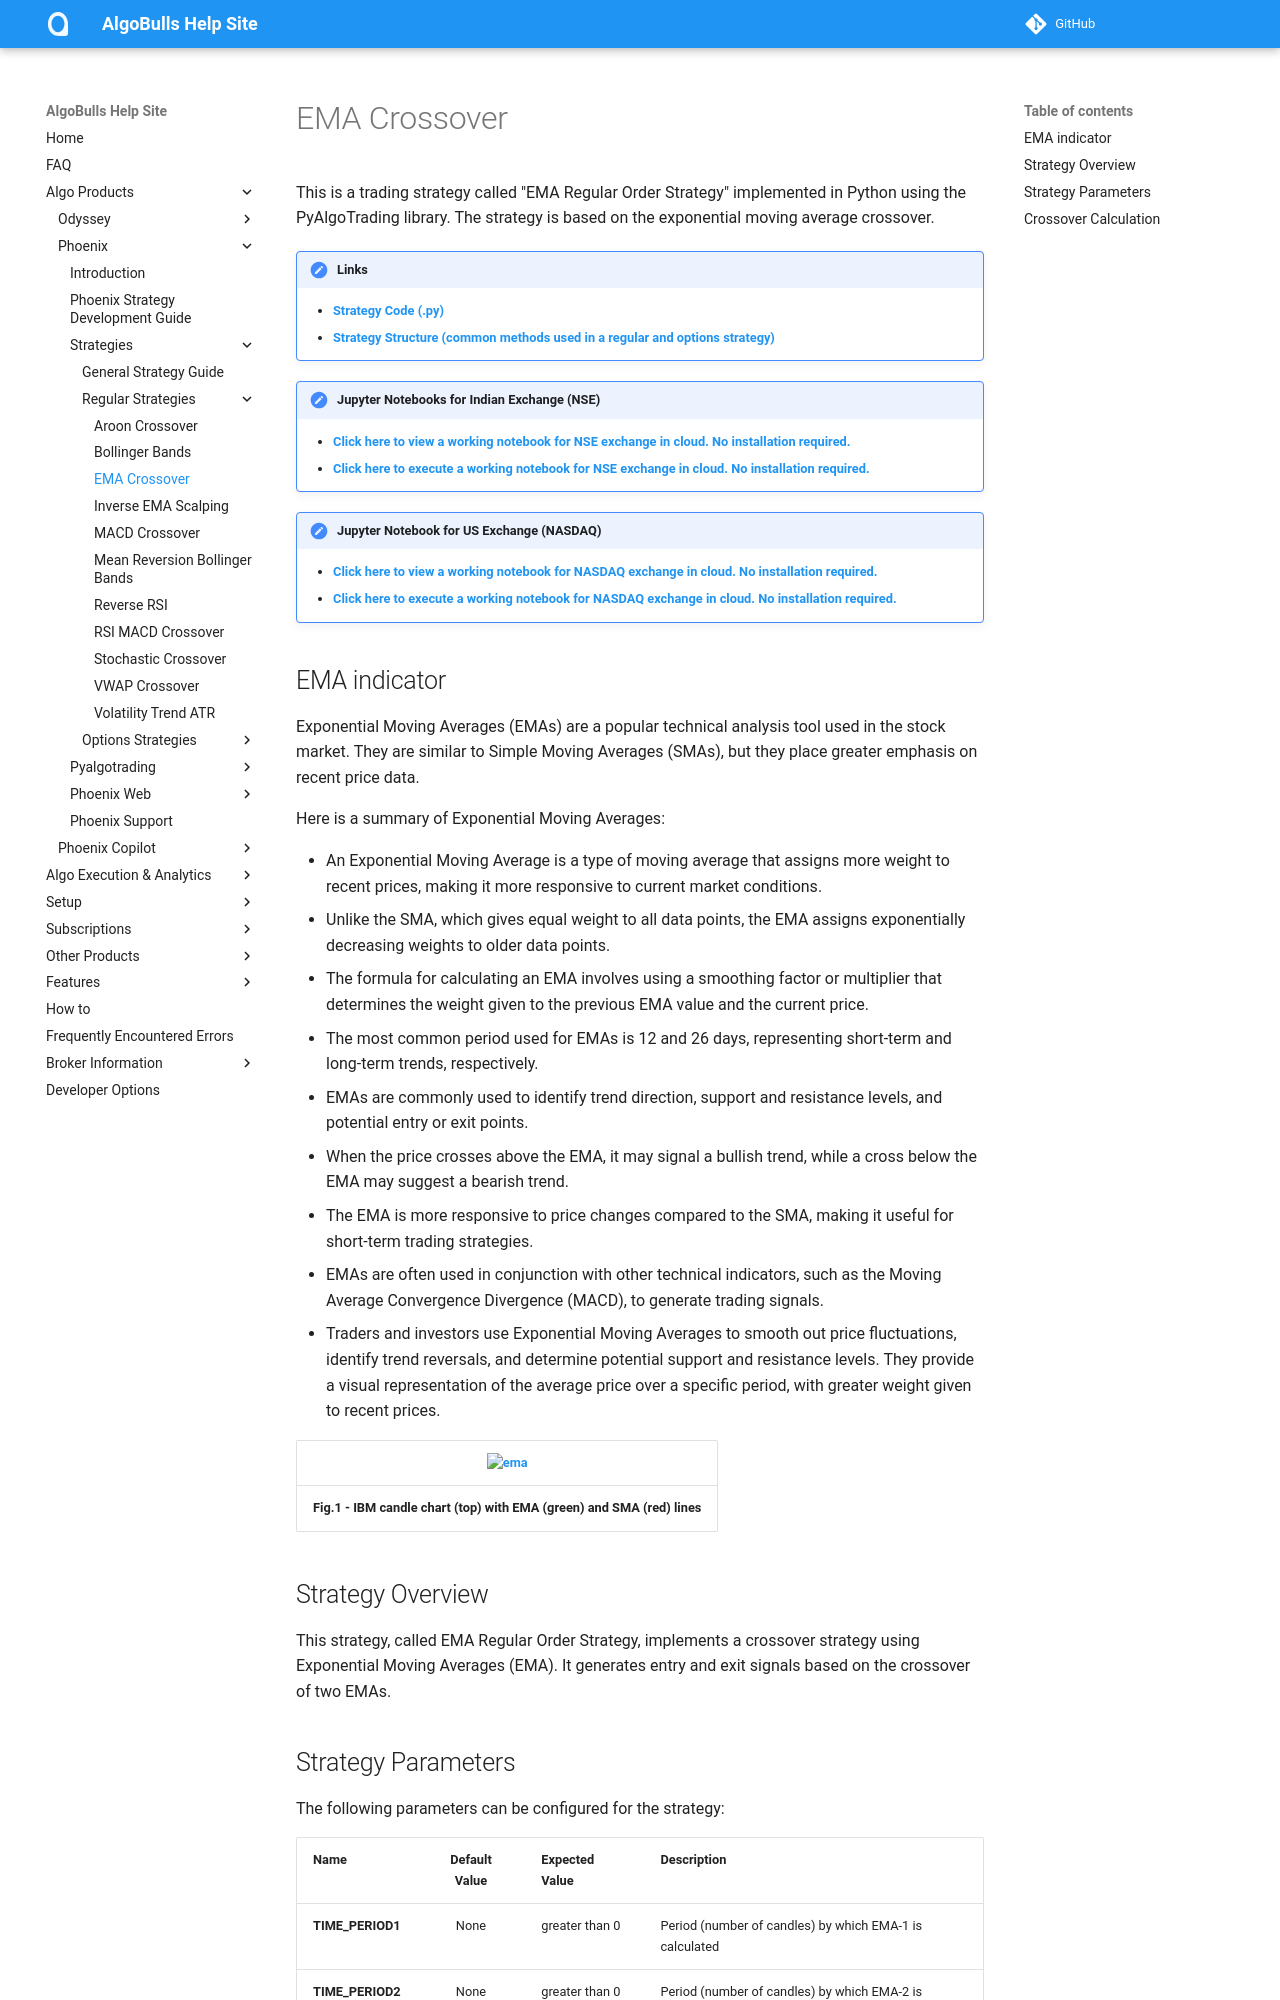

repository: algobulls/algobulls_help_site · page: member/strategies/ema_crossover.html · generator: mkdocs

# EMA Crossover

This is a trading strategy called "EMA Regular Order Strategy" implemented in Python using the PyAlgoTrading library. The strategy is based on the exponential moving average crossover.

!!! Links
    - **[Strategy Code (.py)](https://github.com/algobulls/pyalgostrategypool/blob/master/pyalgostrategypool/ema_regular_order/_strategy.py)**
    - **[Strategy Structure (common methods used in a regular and options strategy)](strategy_guides/common_strategy_guide.md)**


!!! Tips "Jupyter Notebooks for Indian Exchange (NSE)"
    - **[Click here to view a working notebook for NSE exchange in cloud. No installation required. ](https://nbviewer.org/github/algobulls/pyalgotrading/blob/master/jupyter/nse_equity/ema_crossover.ipynb)**
    - **[Click here to execute a working notebook for NSE exchange in cloud. No installation required. ](https://mybinder.org/v2/gh/algobulls/pyalgotrading/fe289cc5d5df69e7b87b930cce110326645cd99d?urlpath=lab%2Ftree%2Fjupyter%2Fnse_equity%2Fema_crossover.ipynb)**

!!! Tips "Jupyter Notebook for US Exchange (NASDAQ)"
    - **[Click here to view a working notebook for NASDAQ exchange in cloud. No installation required. ](https://nbviewer.org/github/algobulls/pyalgotrading/blob/master/jupyter/nasdaq_equity/ema_crossover_us.ipynb)**
    - **[Click here to execute a working notebook for NASDAQ exchange in cloud. No installation required. ](https://mybinder.org/v2/gh/algobulls/pyalgotrading/master?urlpath=lab%2Ftree%2Fjupyter%2Fnasdaq_equity%2Fema_crossover_us.ipynb)**


## EMA indicator
Exponential Moving Averages (EMAs) are a popular technical analysis tool used in the stock market. They are similar to Simple Moving Averages (SMAs), but they place greater emphasis on recent price data.

Here is a summary of Exponential Moving Averages:

- An Exponential Moving Average is a type of moving average that assigns more weight to recent prices, making it more responsive to current market conditions.
- Unlike the SMA, which gives equal weight to all data points, the EMA assigns exponentially decreasing weights to older data points.
- The formula for calculating an EMA involves using a smoothing factor or multiplier that determines the weight given to the previous EMA value and the current price.
- The most common period used for EMAs is 12 and 26 days, representing short-term and long-term trends, respectively.
- EMAs are commonly used to identify trend direction, support and resistance levels, and potential entry or exit points.
- When the price crosses above the EMA, it may signal a bullish trend, while a cross below the EMA may suggest a bearish trend.
- The EMA is more responsive to price changes compared to the SMA, making it useful for short-term trading strategies.
- EMAs are often used in conjunction with other technical indicators, such as the Moving Average Convergence Divergence (MACD), to generate trading signals.
- Traders and investors use Exponential Moving Averages to smooth out price fluctuations, identify trend reversals, and determine potential support and resistance levels. They provide a visual representation of the average price over a specific period, with greater weight given to recent prices.

| [![ema](images/ema.png "Click to Enlarge or Ctrl+Click to open in a new Tab")](images/ema.png) |
|: -- :|
| <b>Fig.1 - IBM candle chart (top) with EMA (green) and SMA (red) lines </b>|

## Strategy Overview
This strategy, called EMA Regular Order Strategy, implements a crossover strategy using Exponential Moving Averages (EMA). It generates entry and exit signals based on the crossover of two EMAs.
